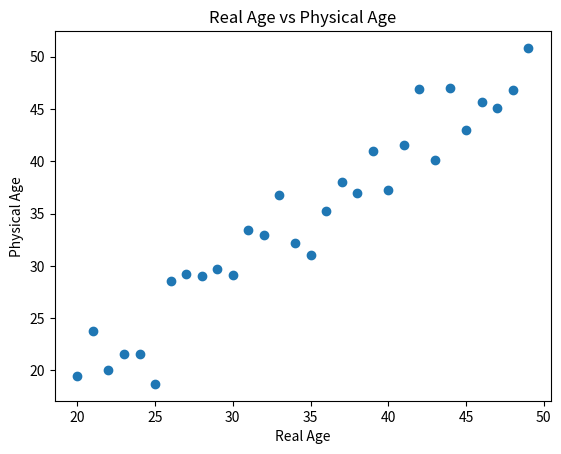

Python code for this plot:
from matplotlib import pyplot as plt
import numpy as np


xData = np.arange(20, 50)
# yData = np.random.randn(30)
yData = xData + 2 * np.random.randn(30)

plt.scatter(xData, yData)
# plt.plot(xData, yData)
plt.title("Real Age vs Physical Age")
plt.xlabel("Real Age")
plt.ylabel("Physical Age")

plt.show()
